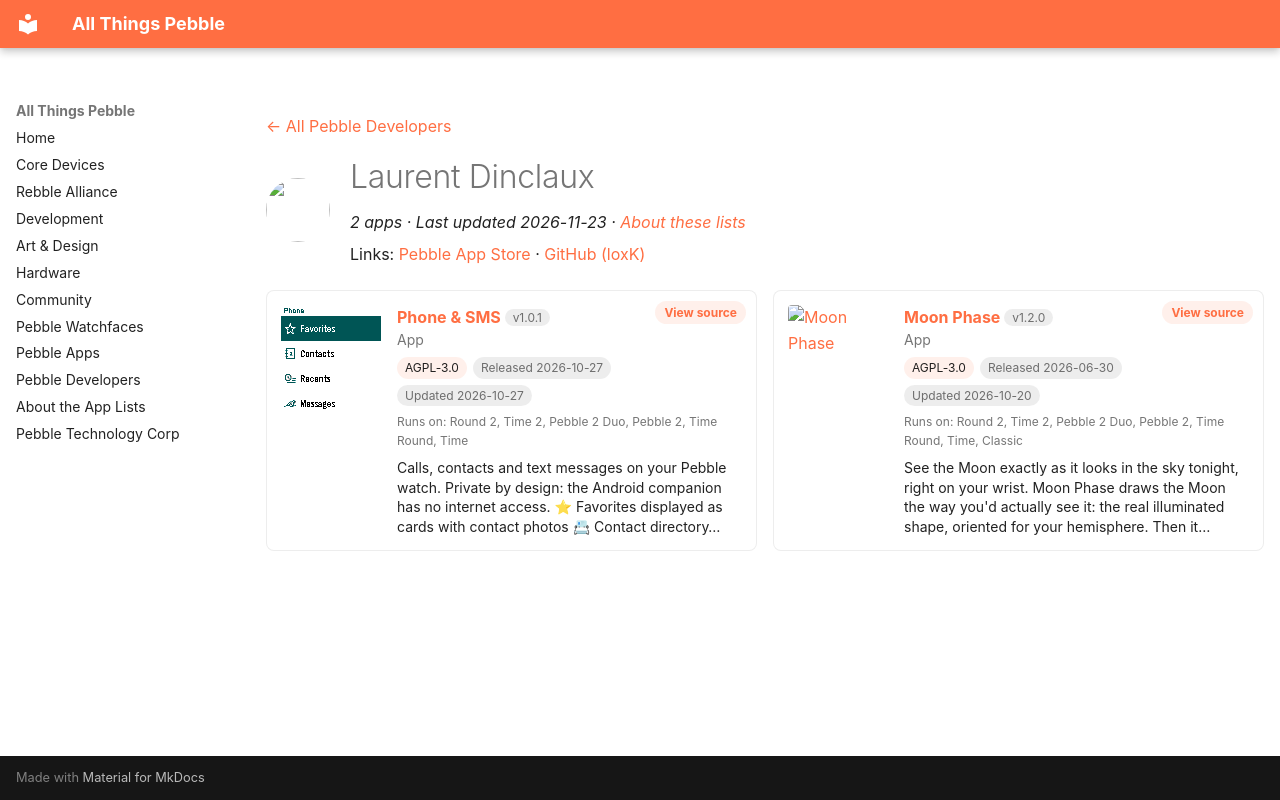

repository: saltedlolly/all-things-pebble · page: developers/laurent-dinclaux.html · generator: mkdocs

---
title: "Laurent Dinclaux"
hide:
  - toc
---

<!-- Generated by scripts/update_app_directory.py: do not edit by hand -->
[← All Pebble Developers](../developers.md)

<div class="dev-header" markdown>
<img class="dev-avatar" src="https://github.com/loxK.png?size=128" alt="" width="64" height="64" loading="lazy" onerror="this.remove()">
<div class="dev-intro" markdown>

# Laurent Dinclaux

*2 apps · Last updated 2026-11-23 · [About these lists](../about-app-lists.md)*

Links: [Pebble App Store](https://apps.repebble.com/apps/dev/laurent-dinclaux_9496cb13574a3964b0079f36) · [GitHub (loxK)](https://github.com/loxK)

</div>
</div>

<div class="dev-controls" data-search-exclude hidden>
<div class="dev-filter" role="group" aria-label="Show"><button type="button" data-filter="all" aria-pressed="true">All <span>2</span></button><button type="button" data-filter="watchface" aria-pressed="false" disabled>Watchfaces <span>0</span></button><button type="button" data-filter="watchapp" aria-pressed="false">Apps <span>2</span></button></div>
<label class="dev-sort">Sort by <select><option value="updated">Recently updated</option><option value="released">Newest release</option><option value="title">A–Z</option></select></label>
</div>

<div class="app-grid dev-apps" data-search-exclude>
<div class="app-card" data-type="watchapp" data-title="phone &amp; sms" data-released="2026-10-27" data-updated="2026-10-27">
<a class="app-shot" href="https://apps.repebble.com/17f971c5ad5e4d0babfb4742" data-search-exclude><img src="../images/apps/17f971c5ad5e4d0babfb4742.gif" alt="Phone &amp; SMS" loading="lazy"></a>
<div class="app-info">
<h2 class="app-name" id="app-17f971c5ad5e4d0babfb4742"><a href="https://apps.repebble.com/17f971c5ad5e4d0babfb4742">Phone &amp; SMS</a> <span class="app-version" title="Latest version" data-search-exclude>v1.0.1</span></h2>
<a class="app-source" href="https://github.com/loxK/pebble-phone-sms" title="Source code" data-search-exclude>View source</a>
<div class="app-dev">App</div>
<div class="app-tags" data-search-exclude><span class="app-licence" title="Licence">AGPL-3.0</span> <span title="First published in the app store">Released 2026-10-27</span> <span title="Latest release in the app store">Updated 2026-10-27</span></div>
<div class="app-watches" title="Supported watches" data-search-exclude>Runs on: Round 2, Time 2, Pebble 2 Duo, Pebble 2, Time Round, Time</div>
<p class="app-desc">Calls, contacts and text messages on your Pebble watch. Private by design: the Android companion has no internet access. ⭐ Favorites displayed as cards with contact photos 📇 Contact directory…</p>
</div>
</div>
<div class="app-card" data-type="watchapp" data-title="moon phase" data-released="2026-06-30" data-updated="2026-10-20">
<a class="app-shot" href="https://apps.repebble.com/86a2d34ade9646dfb84d51af" data-search-exclude><img src="../images/apps/86a2d34ade9646dfb84d51af.gif" alt="Moon Phase" loading="lazy"></a>
<div class="app-info">
<h2 class="app-name" id="app-86a2d34ade9646dfb84d51af"><a href="https://apps.repebble.com/86a2d34ade9646dfb84d51af">Moon Phase</a> <span class="app-version" title="Latest version" data-search-exclude>v1.2.0</span></h2>
<a class="app-source" href="https://github.com/loxK/Pebble-Moon-Phase" title="Source code" data-search-exclude>View source</a>
<div class="app-dev">App</div>
<div class="app-tags" data-search-exclude><span class="app-licence" title="Licence">AGPL-3.0</span> <span title="First published in the app store">Released 2026-06-30</span> <span title="Latest release in the app store">Updated 2026-10-20</span></div>
<div class="app-watches" title="Supported watches" data-search-exclude>Runs on: Round 2, Time 2, Pebble 2 Duo, Pebble 2, Time Round, Time, Classic</div>
<p class="app-desc">See the Moon exactly as it looks in the sky tonight, right on your wrist. Moon Phase draws the Moon the way you&#x27;d actually see it: the real illuminated shape, oriented for your hemisphere. Then it…</p>
</div>
</div>
</div>
